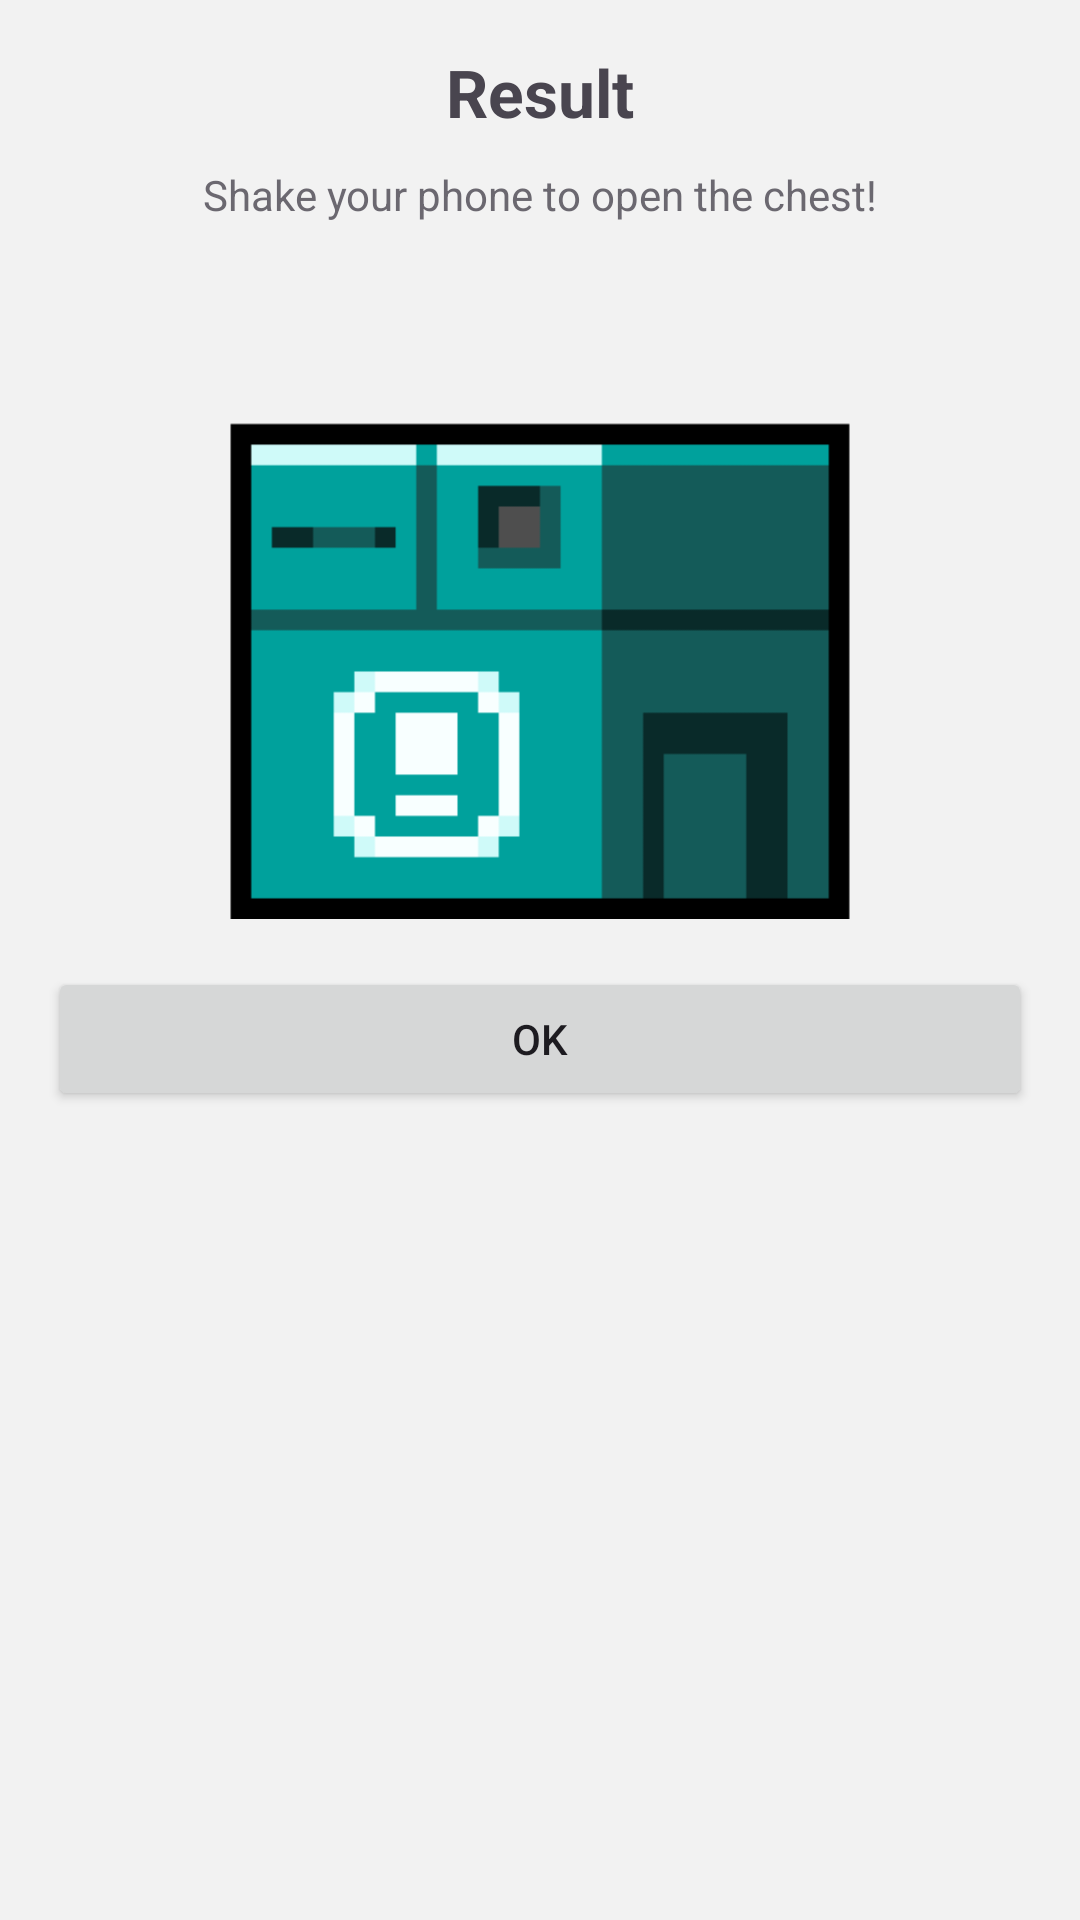

Android layout source for this screen:
<!-- AndroidManifest.xml: application theme Theme.MyApp -->
<!-- res/layout/activity_fight_result.xml -->
<?xml version="1.0" encoding="utf-8"?>
<ScrollView xmlns:android="http://schemas.android.com/apk/res/android"
    xmlns:app="http://schemas.android.com/apk/res-auto"
    android:layout_width="match_parent"
    android:layout_height="match_parent"
    android:fillViewport="true"
    android:padding="16dp">

    <LinearLayout
        android:layout_width="match_parent"
        android:layout_height="wrap_content"
        android:orientation="vertical"
        android:gravity="center_horizontal">

        <TextView
            android:id="@+id/tvResultTitle"
            android:layout_width="wrap_content"
            android:layout_height="wrap_content"
            android:text="Result"
            android:textStyle="bold"
            android:textSize="22sp" />

        <TextView
            android:id="@+id/tvShakeHint"
            android:layout_width="wrap_content"
            android:layout_height="wrap_content"
            android:layout_marginTop="10dp"
            android:alpha="0.8"
            android:text="Shake your phone to open the chest!" />

        
        <ImageView
            android:id="@+id/ivChest"
            android:layout_width="220dp"
            android:layout_height="220dp"
            android:layout_marginTop="12dp"
            android:src="@drawable/chest_closed"
            android:scaleType="fitCenter"
            android:contentDescription="Chest" />

        
        <com.google.android.material.card.MaterialCardView
            android:id="@+id/layoutRewards"
            android:layout_width="match_parent"
            android:layout_height="wrap_content"
            android:layout_marginTop="16dp"
            android:visibility="gone"
            app:cardCornerRadius="20dp"
            app:cardElevation="2dp"
            app:strokeWidth="1dp"
            app:strokeColor="@color/petronas_primary_container">

            <LinearLayout
                android:layout_width="match_parent"
                android:layout_height="wrap_content"
                android:padding="14dp"
                android:orientation="vertical">

                
                <LinearLayout
                    android:layout_width="match_parent"
                    android:layout_height="wrap_content"
                    android:gravity="center_vertical"
                    android:orientation="horizontal">

                    <ImageView
                        android:id="@+id/ivCoinsIcon"
                        android:layout_width="26dp"
                        android:layout_height="26dp"
                        android:src="@drawable/coin"
                        android:contentDescription="Coins icon" />

                    <TextView
                        android:id="@+id/tvCoins"
                        android:layout_width="wrap_content"
                        android:layout_height="wrap_content"
                        android:layout_marginStart="10dp"
                        android:text="Coins: -" />
                </LinearLayout>

                
                <LinearLayout
                    android:layout_width="match_parent"
                    android:layout_height="wrap_content"
                    android:layout_marginTop="10dp"
                    android:gravity="center_vertical"
                    android:orientation="horizontal">

                    <ImageView
                        android:id="@+id/ivDropIcon"
                        android:layout_width="26dp"
                        android:layout_height="26dp"
                        android:src="@drawable/drop"
                        android:contentDescription="Drop icon" />

                    <TextView
                        android:id="@+id/tvDrop"
                        android:layout_width="0dp"
                        android:layout_height="wrap_content"
                        android:layout_marginStart="10dp"
                        android:layout_weight="1"
                        android:text="Drop: -" />
                </LinearLayout>

            </LinearLayout>
        </com.google.android.material.card.MaterialCardView>

        <Button
            android:id="@+id/btnOk"
            android:layout_width="match_parent"
            android:layout_height="wrap_content"
            android:layout_marginTop="16dp"
            android:text="OK" />

        <Space
            android:layout_width="match_parent"
            android:layout_height="6dp" />

    </LinearLayout>
</ScrollView>
<!-- resources referenced by this layout -->
<resources>
  <color name="petronas_primary_container">#FFFFFF</color>
  <!-- drawable chest_closed: png bitmap (drawable-nodpi, 3801 bytes) -->
  <style name="Theme.MyApp" parent="Theme.Material3.DayNight.NoActionBar">
  
          <item name="colorPrimary">@color/petronas_primary</item>
          <item name="colorPrimaryContainer">@color/petronas_primary_container</item>
  
          <item name="colorSecondary">@color/petronas_secondary</item>
  
          <item name="colorSecondaryContainer">@color/petronas_primary_container</item>
          <item name="colorOnSecondaryContainer">@color/background_dark</item>
  
          <item name="android:colorBackground">@color/background_light</item>
          <item name="colorSurface">@color/surface_light</item>
  
          <item name="android:statusBarColor">@color/petronas_primary_container</item>
  
      </style>
  <color name="petronas_primary">#00A19C</color>
  <color name="petronas_secondary">#5CE1E6</color>
  <color name="background_dark">#0E1F1F</color>
  <color name="background_light">#f2f2f2</color>
  <color name="surface_light">#FFFFFF</color>
</resources>
